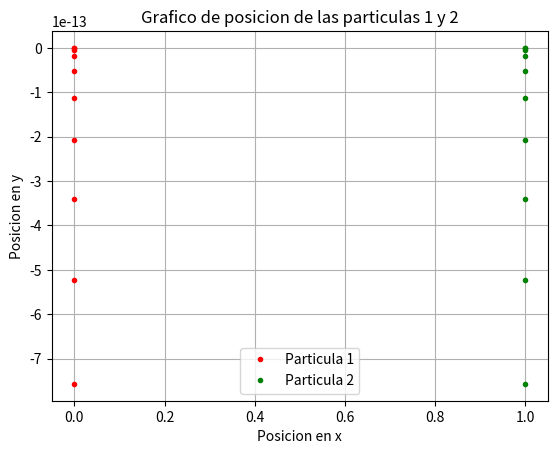

Write the Python code that produced this figure.
import matplotlib.pyplot as plt
import scipy.constants as sc


# CONSTANT
G = sc.G
K = sc.physical_constants['electric constant'][0]


def aceleration(function):
    def wrapper(self, force, time):
        return function(self, (1 / self.mass) * force, time)
    return wrapper


class Vector(object):
    """docstring for Vector"""

    def __init__(self, x1, x2, x3):
        self.x1 = x1
        self.x2 = x2
        self.x3 = x3

    def __str__(self):
        """Para imprimir por pantalla el vector"""
        string = '({:.5f}, {:.5f}, {:.5f})'.format(self.x1, self.x2, self.x3)
        return string

    def __iter__(self):
        return (xi for xi in [self.x1, self.x2, self.x3])

    def __add__(self, vector):
        """suma de vectores, operador +"""
        return Vector(self.x1 + vector.x1, self.x2 + vector.x2,
                      self.x3 + vector.x3)

    def __sub__(self, vector):
        """resta de vectores, operador -"""
        return Vector(self.x1 - vector.x1, self.x2 - vector.x2,
                      self.x3 - vector.x3)

    def __rmul__(self, n):
        """multiplicacion de vector por un escalar"""
        return Vector(n * self.x1, n * self.x2, n * self.x3)

    def __mul__(self, vector):
        """producto cruz, operador *"""
        x1 = self.x2 * vector.x3 - self.x3 * vector.x2
        x2 = self.x1 * vector.x3 - self.x3 * vector.x1
        x3 = self.x1 * vector.x2 - self.x2 * vector.x1
        return Vector(x1, -x2, x3)

    def norm(self):
        """norma de un vector"""
        return (self.x1 ** 2 + self.x2 ** 2 + self.x3 ** 2) ** 0.5

    def direction(self):
        """vector director del vector"""
        return (1 / self.norm()) * self


class Particle(object):
    """docstring for Particle"""

    def __init__(self, mass, charge, position, velocity):
        self.position = position
        self.velocity = velocity
        self.mass = mass
        self.charge = charge

    def __str__(self):
        """Para imprimir por pantalla la particula"""
        string = 'Mass: {:.2f}\n'.format(self.mass)
        string += 'Charge: {:.2f}\n'.format(self.charge)
        string += 'Position: ' + str(self.position) + '\n'
        string += 'Velocity: ' + str(self.velocity) + '\n'

        return string

    def gravitationalForce(self, *particles):
        """Calcula la fuerza gravitacional debida a la interaccion con otras
           particulas"""
        force = Vector(0, 0, 0)

        for particle in particles:
            r = particle.position - self.position
            force += (G * self.mass * particle.mass / r.norm() ** 2) *\
                r.direction()

        return force

    def electricForce(self, *particles):
        """Calcula la fuerza electrica debida a la interaccion con otras
           particulas"""
        force = Vector(0, 0, 0)

        for particle in particles:
            r = self.position - particle.position
            force += (K * self.charge * particle.charge / r.norm() ** 2) *\
                r.direction()

        return force

    def magneticForce(self, *magneticFields):
        """Calcula la fuerza debida a la interaccion con campos magneticos"""
        magneticForce = Vector(0, 0, 0)

        for magneticField in magneticFields:
            magneticForce += self.charge * (self.velocity * magneticField)

        return magneticForce

    @aceleration
    def posEvol(self, aceleration, dt):
        return self.position + dt * \
            self.velocity + (0.5 * dt ** 2) * aceleration

    @aceleration
    def velEvol(self, aceleration, dt):
        return self.velocity + dt * aceleration

    def timeEvol(self, force, dt):
        self.position = self.posEvol(force, dt)
        self.velocity = self.velEvol(force, dt)


def test():
    """programa hecho en clase, con unas pocas modificaciones"""
    particle = Particle(10, 1, Vector(0, 0, 0), Vector(1, 0, 0))

    magneticField = Vector(0, 0, 10)

    x = []
    y = []

    for i in range(100000):
        x.append(particle.position.x1)
        y.append(particle.position.x2)
        force = particle.magneticForce(magneticField)
        particle.timeEvol(force, 0.0001)

    plt.plot(x, y)
    plt.show()


def testParabolic():
    particle = Particle(10, 0, Vector(0, 0, 0), Vector(50, 50, 0))

    i = 0
    x = []
    y = []

    while i < 100000:
        x.append(particle.position.x1)
        y.append(particle.position.x2)

        particle.timeEvol(particle.mass * Vector(0, -9.8, 0), 0.0001)

        i += 1

    plt.plot(x, y)
    plt.show()


def tarea(charge=10, maxIteration=10000, dt=0.01):
    p1 = Particle(10, charge, Vector(0, 0, 0), Vector(0, 0, 0))
    p2 = Particle(10, -charge, Vector(1, 0, 0), Vector(0, 0, 0))

    magneticField = Vector(0, 0, 10)

    x1 = []
    y1 = []
    z1 = []
    x2 = []
    y2 = []
    z2 = []

    for i in range(maxIteration):
        x1.append(p1.position.x1)
        y1.append(p1.position.x2)
        z1.append(p1.position.x3)

        x2.append(p2.position.x1)
        y2.append(p2.position.x2)
        z2.append(p2.position.x3)

        f1 = p1.electricForce(p2) + p1.gravitationalForce(p2) + \
            p1.magneticForce(magneticField)

        f2 = p2.electricForce(p1) + p2.gravitationalForce(p1) + \
            p2.magneticForce(magneticField)

        p1.timeEvol(f1, dt)
        p2.timeEvol(f2, dt)

    plt.plot(x1, y1, '.r', label='Particula 1')
    plt.plot(x2, y2, '.g', label='Particula 2')
    plt.title('Grafico de posicion de las particulas 1 y 2')
    plt.xlabel('Posicion en x')
    plt.ylabel('Posicion en y')
    plt.grid()
    plt.legend(loc=0)
    plt.show()


def main():
    # test()
    # testParabolic()
    # los efectos debido a la gravedad no son tan notables como los electricos
    # por tanto se necesitan muchos mas ciclos para poder apreciarlos
    tarea(maxIteration=10, dt=0.01)


if __name__ == '__main__':
    main()
